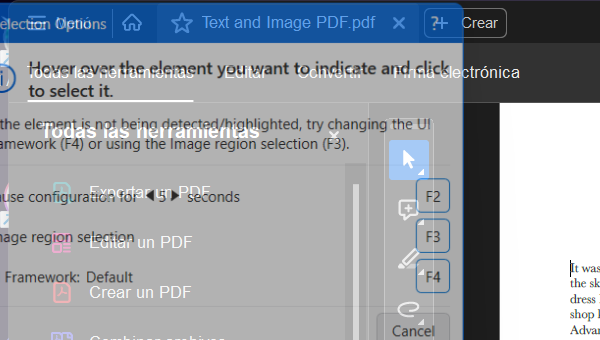
Task: Using the Read PDF Text, Read PDF with OCR, and Screen Extraction activities to extract data from PDF files.
Workflow: FullText

Step 1: Attach Window 'acrobat.exe Text' on the element in window 'Text and Image PDF.pdf - Adobe Acrobat Reader (64-bit)' (acrobat.exe)

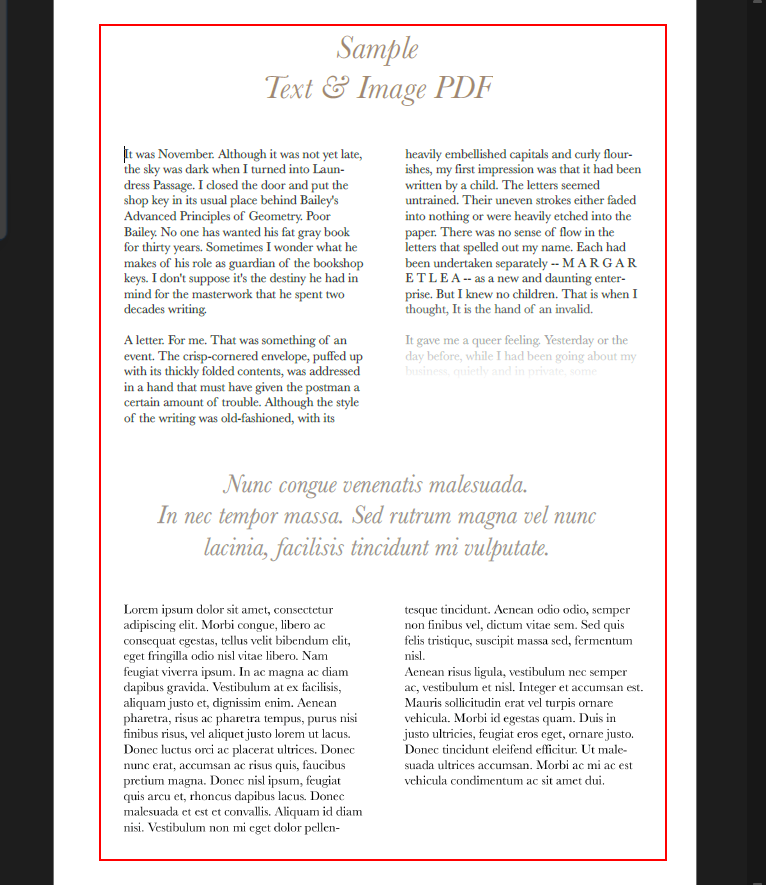
Step 2: get-text from the document in window 'AVScrolledPageView'